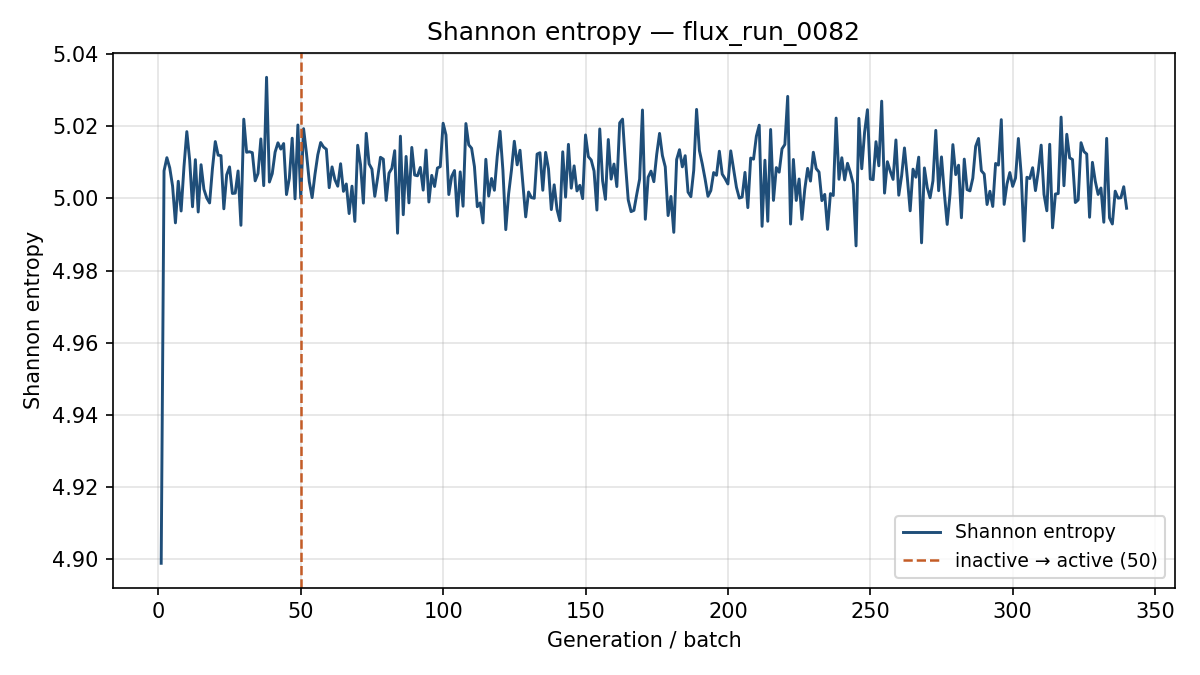

The data file committed next to this chart (first rows):
generation, shannon_entropy, k_generation
1, 4.899, 0.7632
2, 5.008, 0.8659
3, 5.011, 0.8491
4, 5.009, 0.8423
5, 5.003, 0.8368
6, 4.993, 0.849
7, 5.005, 0.8442
8, 4.997, 0.8413
9, 5.009, 0.8317
10, 5.019, 0.8526
11, 5.011, 0.8303
12, 4.998, 0.8585
13, 5.011, 0.8447
14, 4.996, 0.8374
15, 5.009, 0.8555
16, 5.003, 0.8567
17, 5, 0.8534
18, 4.999, 0.8542
19, 5.008, 0.8523
20, 5.016, 0.835
21, 5.012, 0.8359
22, 5.012, 0.8295
23, 4.997, 0.8499
24, 5.007, 0.8378
25, 5.009, 0.8511
26, 5.001, 0.8316
27, 5.001, 0.8537
28, 5.008, 0.8469
29, 4.993, 0.8327
30, 5.022, 0.8611
31, 5.013, 0.8356
32, 5.013, 0.8538
33, 5.013, 0.8504
34, 5.005, 0.8629
35, 5.007, 0.8351
36, 5.017, 0.8516
37, 5.004, 0.8491
38, 5.034, 0.8496
39, 5.005, 0.8346
40, 5.007, 0.8462
41, 5.013, 0.857
42, 5.015, 0.8455
43, 5.014, 0.842
44, 5.015, 0.8677
45, 5.001, 0.8408
46, 5.006, 0.8485
47, 5.017, 0.8454
48, 5, 0.8498
49, 5.02, 0.8509
50, 5, 0.8496
51, 5.019, 0.8342
52, 5.013, 0.8565
53, 5.005, 0.8342
54, 5, 0.8429
55, 5.007, 0.8597
56, 5.012, 0.8341
57, 5.016, 0.8491
58, 5.014, 0.8443
59, 5.014, 0.8455
60, 5.003, 0.8541
... 280 more rows
